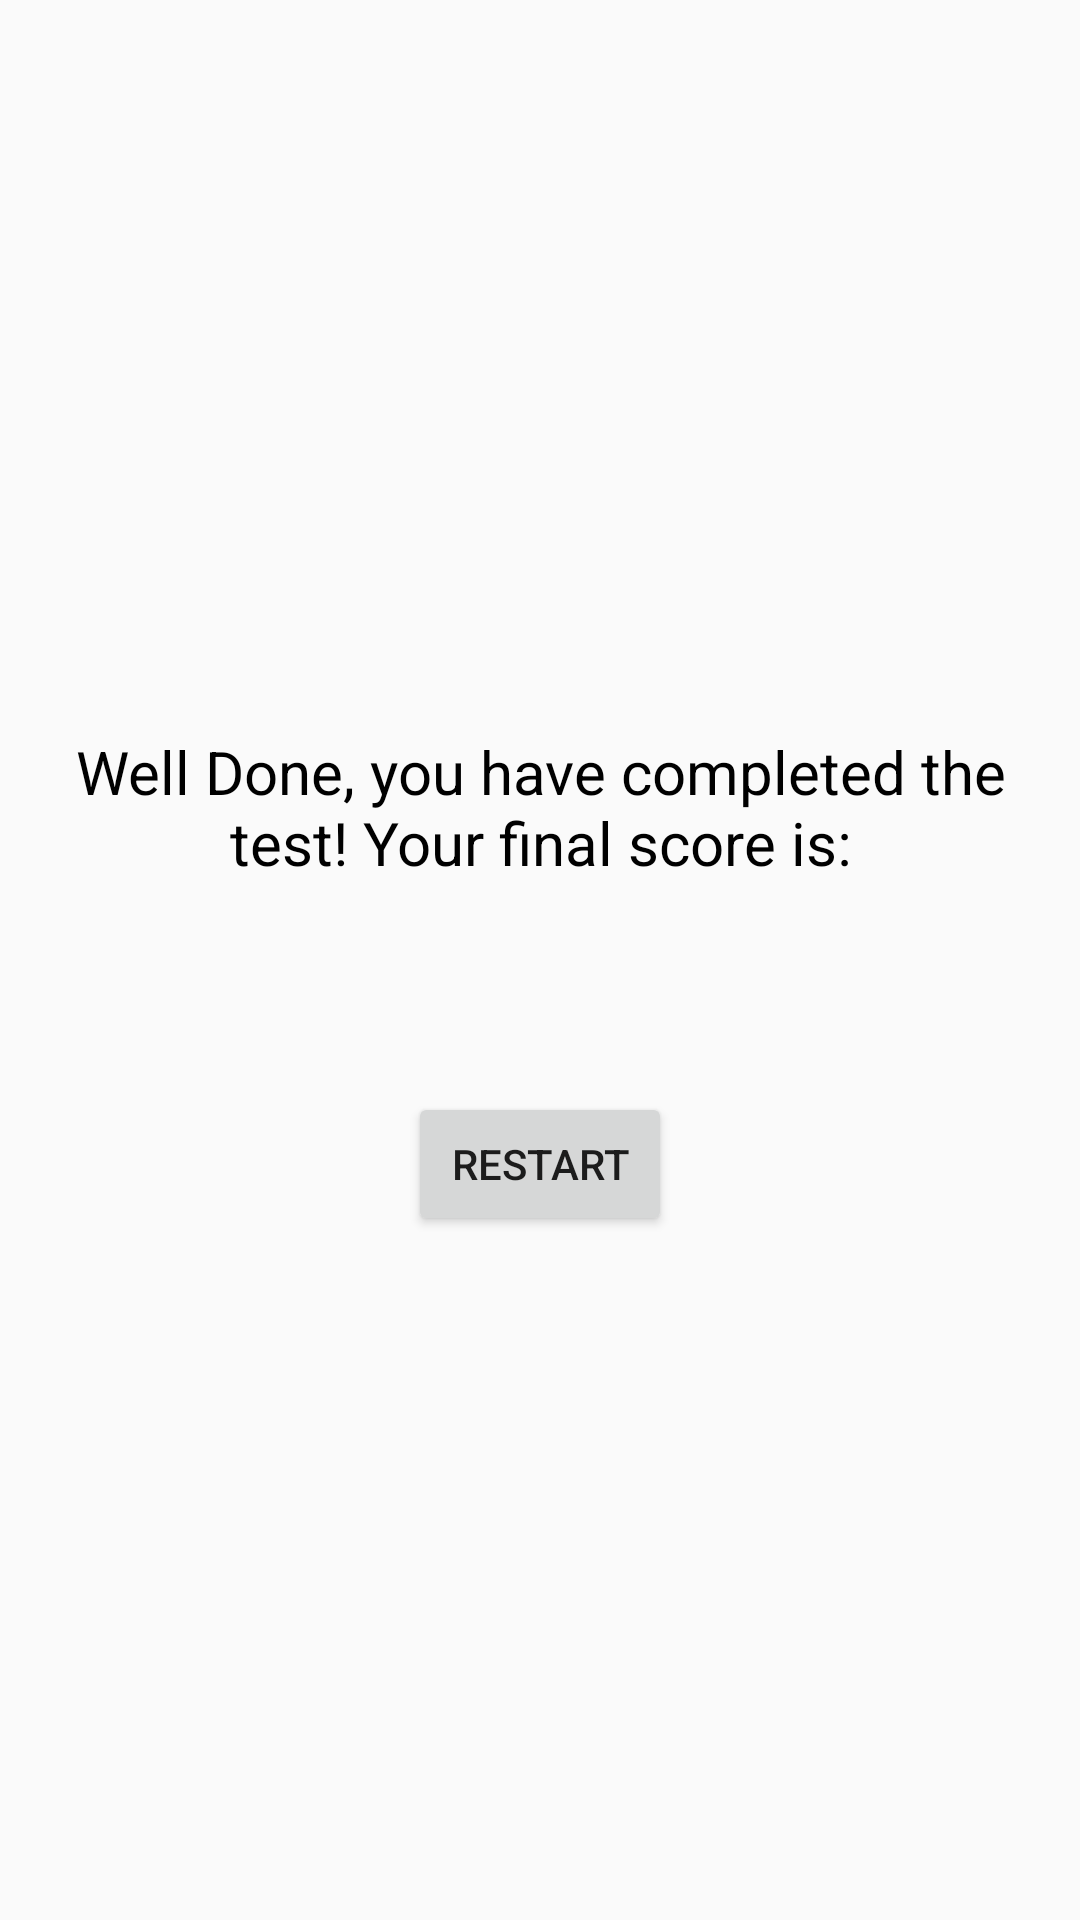

Here is an Android app screen rendered from its layout file. Give the layout XML and the strings, colors and styles it references.
<!-- AndroidManifest.xml: application theme AppTheme -->
<!-- res/layout/results.xml -->
<?xml version="1.0" encoding="utf-8"?>
<LinearLayout xmlns:android="http://schemas.android.com/apk/res/android"
    android:orientation="vertical" android:layout_width="match_parent"
    android:layout_height="match_parent"
    android:gravity="center">

    <TextView
        style="@style/Questions"
        android:text="@string/end_page" />

    <TextView
        style="@style/Answers"
        android:id="@+id/finalScore"/>

    <Button
        android:layout_width="wrap_content"
        android:layout_height="wrap_content"
        android:text="Restart"
        android:onClick="Restart"/>

</LinearLayout>
<!-- resources referenced by this layout -->
<resources>
  <string name="end_page">Well Done, you have completed the test! Your final score is:</string>
  <style name="Answers" parent="@android:style/TextAppearance.Large">
          <item name="android:textSize">16sp</item>
          <item name="android:textColor">@color/colorPrimary</item>
          <item name="android:textAlignment">center</item>
          <item name="android:layout_margin">16dp</item>
          <item name="android:layout_gravity">center_horizontal</item>
          <item name="android:layout_width">wrap_content</item>
          <item name="android:layout_height">wrap_content</item>
      </style>
  <style name="Questions" parent="@android:style/TextAppearance.Large">
          <item name="android:textSize">20sp</item>
          <item name="android:textColor">@android:color/black</item>
          <item name="android:textAlignment">center</item>
          <item name="android:layout_margin">16dp</item>
          <item name="android:layout_gravity">center_horizontal</item>
          <item name="android:layout_width">wrap_content</item>
          <item name="android:layout_height">wrap_content</item>
      </style>
  <style name="AppTheme" parent="Theme.AppCompat.Light.DarkActionBar">
          
          <item name="colorPrimary">@color/colorPrimary</item>
          <item name="colorPrimaryDark">@color/colorPrimaryDark</item>
          <item name="colorAccent">@color/colorAccent</item>
      </style>
  <color name="colorPrimary">#388E3C</color>
  <color name="colorPrimaryDark">#1B5E20</color>
  <color name="colorAccent">#FFB74D</color>
</resources>
